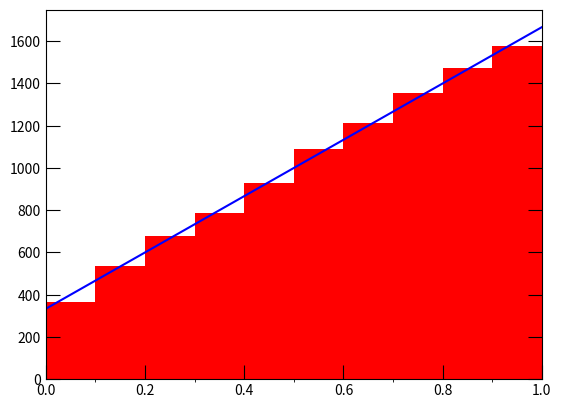

Reproduce this figure in Python.
#!/usr/bin/python3

import numpy as np
import matplotlib.pyplot as plt

N = 10000
r = np.random.random(N)
x = np.sqrt(3*r/2+1/16)-1/4 #calculated according to notes
curve_x = np.linspace(0,1,1000)
g = N/10*(1+4*curve_x)/3

#plot stuffs
fig,ax = plt.subplots()
bins = np.linspace(0,1,11)
ax.plot(curve_x,g,'b')
contents,edges,_ = ax.hist(x,bins,histtype = 'stepfilled',color ='r')
ax.set_xlim(edges[0],edges[1])
ax.set_xticks(edges,minor = True)
ax.tick_params("both",direction ='in', length = 10, right = True)
plt.show()

